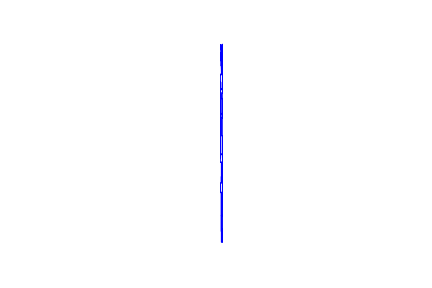

The table this chart was drawn from, first rows:
1077, 45096
1077, 45024
1076, 45024
1076, 45096
1077, 45672
1051, 45907
1051, 45764
1020, 45933
1020, 45919
1046, 45151
1046, 45049
1017, 45049
1017, 45033
1002, 45033
1002, 44809
1017, 44809
1017, 44620
1046, 44620
1046, 44607
1012, 44607
1012, 44567
1001, 44567
1001, 44480
1012, 44480
1012, 42670
1046, 42670
1046, 42660
1001, 42660
1001, 42621
1008, 42621
1008, 42570
1001, 42570
1001, 42430
1046, 42430
1046, 41991
1039, 41991
1039, 41814
1006, 41814
1006, 41531
1039, 41531
1039, 40859
1046, 40859
1046, 40835
1038, 40835
1038, 40381
1046, 40381
1046, 40050
1078, 40050
1078, 40436
1060, 40436
1060, 41050
1078, 41050
1078, 41126
1064, 41126
1064, 41142
1054, 41142
1054, 41156
1064, 41156
1064, 41174
1078, 41174
1078, 43219
... 34 more rows
